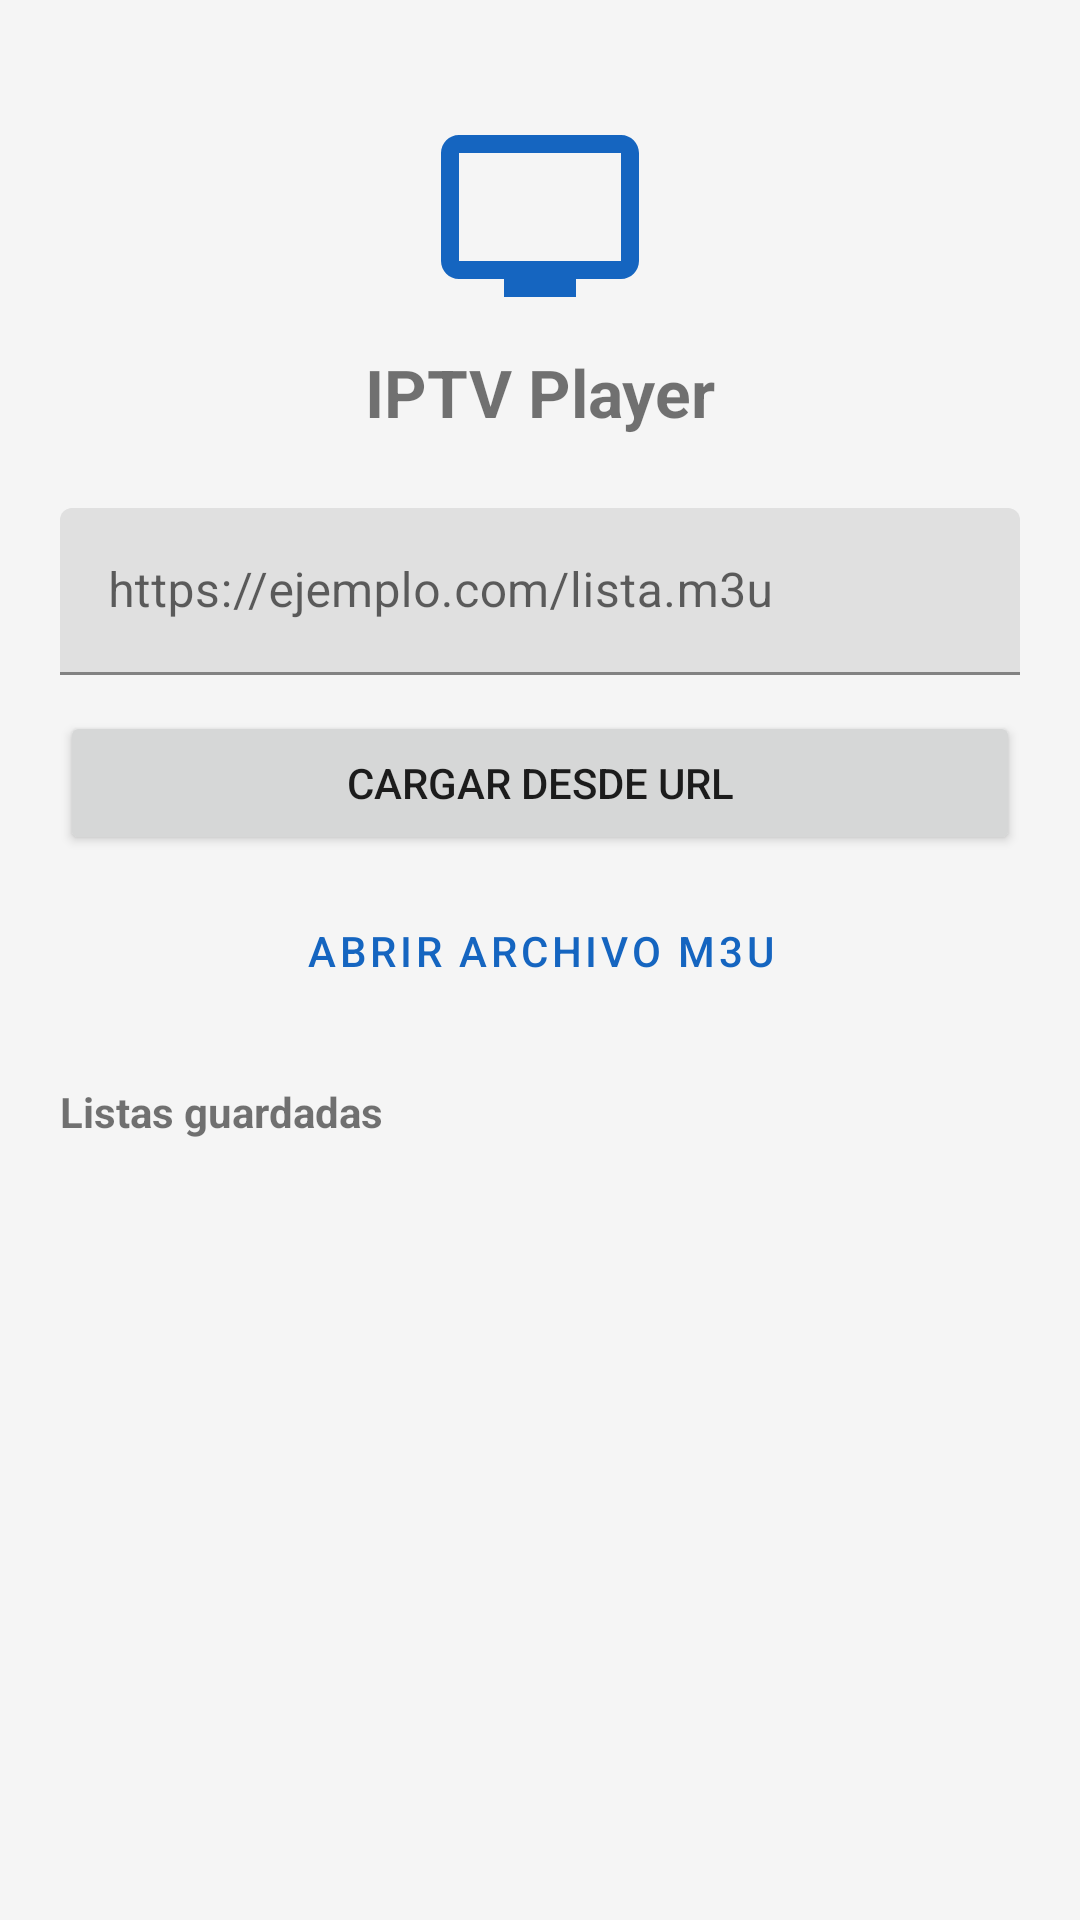

Here is an Android app screen rendered from its layout file. Give the layout XML and the strings, colors and styles it references.
<!-- AndroidManifest.xml: activity theme Theme.IPTVPlayer -->
<!-- res/layout/activity_main.xml -->
<?xml version="1.0" encoding="utf-8"?>
<androidx.constraintlayout.widget.ConstraintLayout xmlns:android="http://schemas.android.com/apk/res/android"
    xmlns:app="http://schemas.android.com/apk/res-auto"
    android:layout_width="match_parent"
    android:layout_height="match_parent"
    android:background="@color/background"
    android:padding="20dp">

    <ImageView
        android:id="@+id/imgLogo"
        android:layout_width="72dp"
        android:layout_height="72dp"
        android:layout_marginTop="16dp"
        android:src="@drawable/ic_tv_placeholder"
        app:layout_constraintTop_toTopOf="parent"
        app:layout_constraintStart_toStartOf="parent"
        app:layout_constraintEnd_toEndOf="parent" />

    <TextView
        android:id="@+id/txtTitle"
        android:layout_width="wrap_content"
        android:layout_height="wrap_content"
        android:layout_marginTop="8dp"
        android:text="@string/app_name"
        android:textSize="22sp"
        android:textStyle="bold"
        app:layout_constraintTop_toBottomOf="@id/imgLogo"
        app:layout_constraintStart_toStartOf="parent"
        app:layout_constraintEnd_toEndOf="parent" />

    <com.google.android.material.textfield.TextInputLayout
        android:id="@+id/layoutUrl"
        android:layout_width="0dp"
        android:layout_height="wrap_content"
        android:layout_marginTop="24dp"
        android:hint="@string/hint_url"
        app:layout_constraintTop_toBottomOf="@id/txtTitle"
        app:layout_constraintStart_toStartOf="parent"
        app:layout_constraintEnd_toEndOf="parent">

        <com.google.android.material.textfield.TextInputEditText
            android:id="@+id/editUrl"
            android:layout_width="match_parent"
            android:layout_height="wrap_content"
            android:inputType="textUri"
            android:singleLine="true" />

    </com.google.android.material.textfield.TextInputLayout>

    <Button
        android:id="@+id/btnLoadUrl"
        android:layout_width="0dp"
        android:layout_height="wrap_content"
        android:layout_marginTop="12dp"
        android:text="@string/load_url"
        app:layout_constraintTop_toBottomOf="@id/layoutUrl"
        app:layout_constraintStart_toStartOf="parent"
        app:layout_constraintEnd_toEndOf="parent" />

    <Button
        android:id="@+id/btnLoadFile"
        style="@style/Widget.MaterialComponents.Button.OutlinedButton"
        android:layout_width="0dp"
        android:layout_height="wrap_content"
        android:layout_marginTop="8dp"
        android:text="@string/load_file"
        app:layout_constraintTop_toBottomOf="@id/btnLoadUrl"
        app:layout_constraintStart_toStartOf="parent"
        app:layout_constraintEnd_toEndOf="parent" />

    <ProgressBar
        android:id="@+id/progressBar"
        android:layout_width="wrap_content"
        android:layout_height="wrap_content"
        android:layout_marginTop="12dp"
        android:visibility="gone"
        app:layout_constraintTop_toBottomOf="@id/btnLoadFile"
        app:layout_constraintStart_toStartOf="parent"
        app:layout_constraintEnd_toEndOf="parent" />

    <TextView
        android:id="@+id/txtSaved"
        android:layout_width="wrap_content"
        android:layout_height="wrap_content"
        android:layout_marginTop="20dp"
        android:text="@string/saved_playlists"
        android:textStyle="bold"
        app:layout_constraintTop_toBottomOf="@id/progressBar"
        app:layout_constraintStart_toStartOf="parent" />

    <androidx.recyclerview.widget.RecyclerView
        android:id="@+id/recyclerPlaylists"
        android:layout_width="0dp"
        android:layout_height="0dp"
        android:layout_marginTop="8dp"
        app:layout_constraintTop_toBottomOf="@id/txtSaved"
        app:layout_constraintBottom_toBottomOf="parent"
        app:layout_constraintStart_toStartOf="parent"
        app:layout_constraintEnd_toEndOf="parent" />

</androidx.constraintlayout.widget.ConstraintLayout>
<!-- resources referenced by this layout -->
<resources>
  <color name="background">#F5F5F5</color>
  <!-- drawable ic_tv_placeholder (drawable) -->
  <vector xmlns:android="http://schemas.android.com/apk/res/android"
      android:width="48dp"
      android:height="48dp"
      android:viewportWidth="24"
      android:viewportHeight="24"
      android:tint="?attr/colorPrimary">
      <path
          android:fillColor="#FF1565C0"
          android:pathData="M21,3L3,3c-1.1,0 -2,0.9 -2,2v12c0,1.1 0.9,2 2,2h5v2h8v-2h5c1.1,0 2,-0.9 2,-2L23,5c0,-1.1 -0.9,-2 -2,-2zM21,17L3,17L3,5h18v12z" />
  </vector>
  <string name="app_name">IPTV Player</string>
  <string name="hint_url">https://ejemplo.com/lista.m3u</string>
  <string name="load_file">Abrir archivo M3U</string>
  <string name="load_url">Cargar desde URL</string>
  <string name="saved_playlists">Listas guardadas</string>
  <style name="Theme.IPTVPlayer" parent="Theme.MaterialComponents.DayNight.DarkActionBar">
          <item name="colorPrimary">@color/primary</item>
          <item name="colorPrimaryDark">@color/primary_dark</item>
          <item name="colorAccent">@color/accent</item>
          <item name="android:windowBackground">@color/background</item>
      </style>
  <color name="primary">#1565C0</color>
  <color name="primary_dark">#0D47A1</color>
  <color name="accent">#FF9800</color>
</resources>
